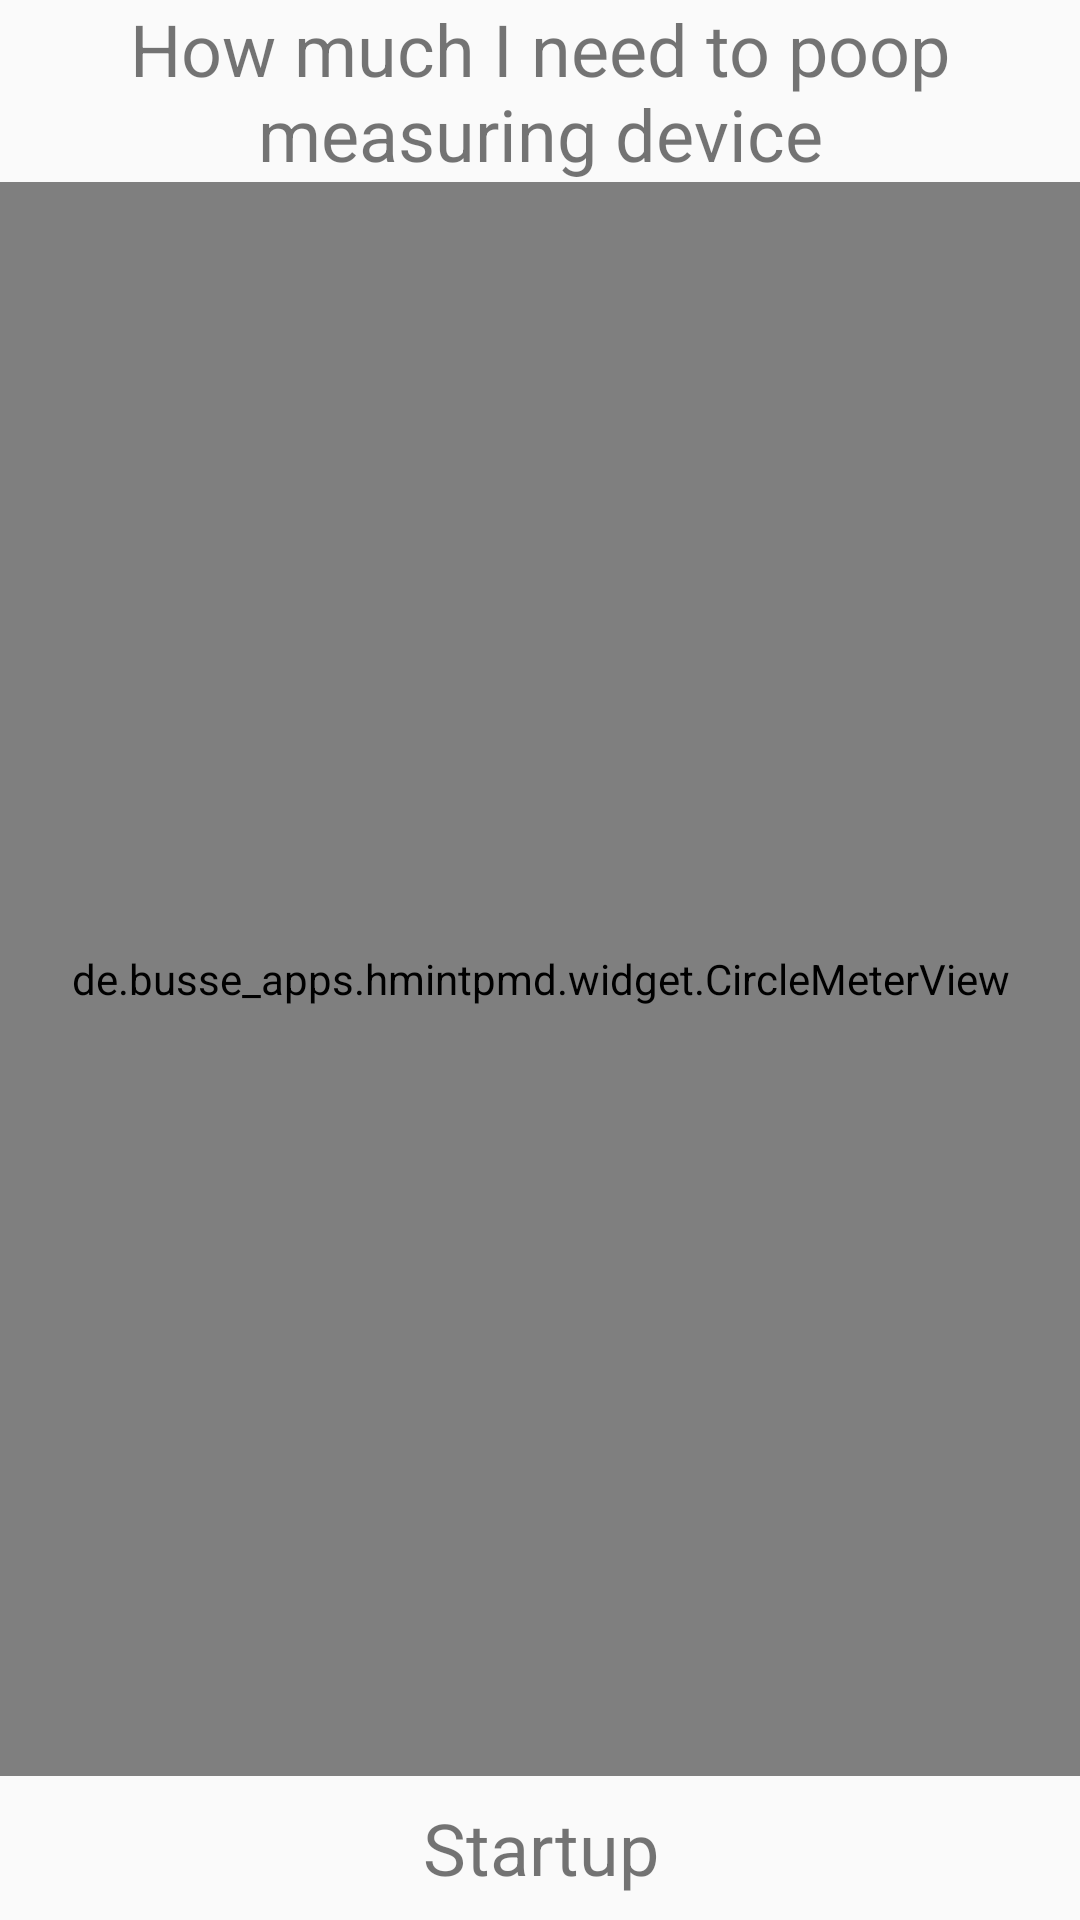

Layout XML and referenced resources for this Android screen:
<!-- AndroidManifest.xml: application theme AppTheme -->
<!-- res/layout/fragment_splash.xml -->
<?xml version="1.0" encoding="utf-8"?>
<LinearLayout xmlns:android="http://schemas.android.com/apk/res/android"
    xmlns:hmintpmd="http://schemas.android.com/apk/res/de.busse_apps.hmintpmd"
    xmlns:tools="http://schemas.android.com/tools"
    android:layout_width="match_parent"
    android:layout_height="match_parent"
    android:orientation="vertical"
    tools:context=".StartActivity" >

    <TextView
        android:id="@+id/splash_text_title"
        android:layout_width="match_parent"
        android:layout_height="wrap_content"
        android:gravity="center"
        android:text="@string/splash_text_title"
        android:textSize="@dimen/splash_header_size" />

    <de.busse_apps.hmintpmd.widget.CircleMeterView
        android:id="@+id/splash_progress_graph"
        android:layout_width="match_parent"
        android:layout_height="0dp"
        android:layout_weight="1"
        hmintpmd:arc_width="@dimen/splash_graph_arc_width"
        hmintpmd:border_width="@dimen/splash_graph_border_width"
        hmintpmd:color_hi="@color/circle_meter_blue3"
        hmintpmd:color_low="@color/circle_meter_blue1"
        hmintpmd:color_mid="@color/circle_meter_blue2"
        hmintpmd:degree_per_second="@integer/splash_graph_speed" />

    <FrameLayout
        android:id="@+id/splash_banner_view"
        android:layout_width="match_parent"
        android:layout_height="wrap_content" >

        <TextView
            android:id="@+id/splash_banner_tv"
            android:layout_width="match_parent"
            android:layout_height="match_parent"
            android:gravity="center"
            android:text="@string/splash_banner_start"
            android:textSize="@dimen/splash_value_size" />

        <Button
            android:id="@+id/splash_button_start"
            android:layout_width="match_parent"
            android:layout_height="wrap_content"
            android:text="@string/splash_button_start"
            android:visibility="invisible" />
    </FrameLayout>

</LinearLayout>
<!-- resources referenced by this layout -->
<resources>
  <color name="circle_meter_blue1">#0099CC</color>
  <color name="circle_meter_blue2">#33B5E5</color>
  <color name="circle_meter_blue3">#6DCAEC</color>
  <dimen name="splash_graph_arc_width">48dp</dimen>
  <dimen name="splash_graph_border_width">2dp</dimen>
  <dimen name="splash_header_size">24sp</dimen>
  <dimen name="splash_value_size">24sp</dimen>
  <integer name="splash_graph_speed">120</integer>
  <string name="splash_banner_start">Startup</string>
  <string name="splash_button_start">Start Measure!</string>
  <string name="splash_text_title">How much I need to poop measuring device</string>
  <style name="AppTheme" parent="AppBaseTheme">
          
      </style>
  <style name="AppBaseTheme" parent="@style/Theme.AppCompat.Light.DarkActionBar">
          
      </style>
</resources>
